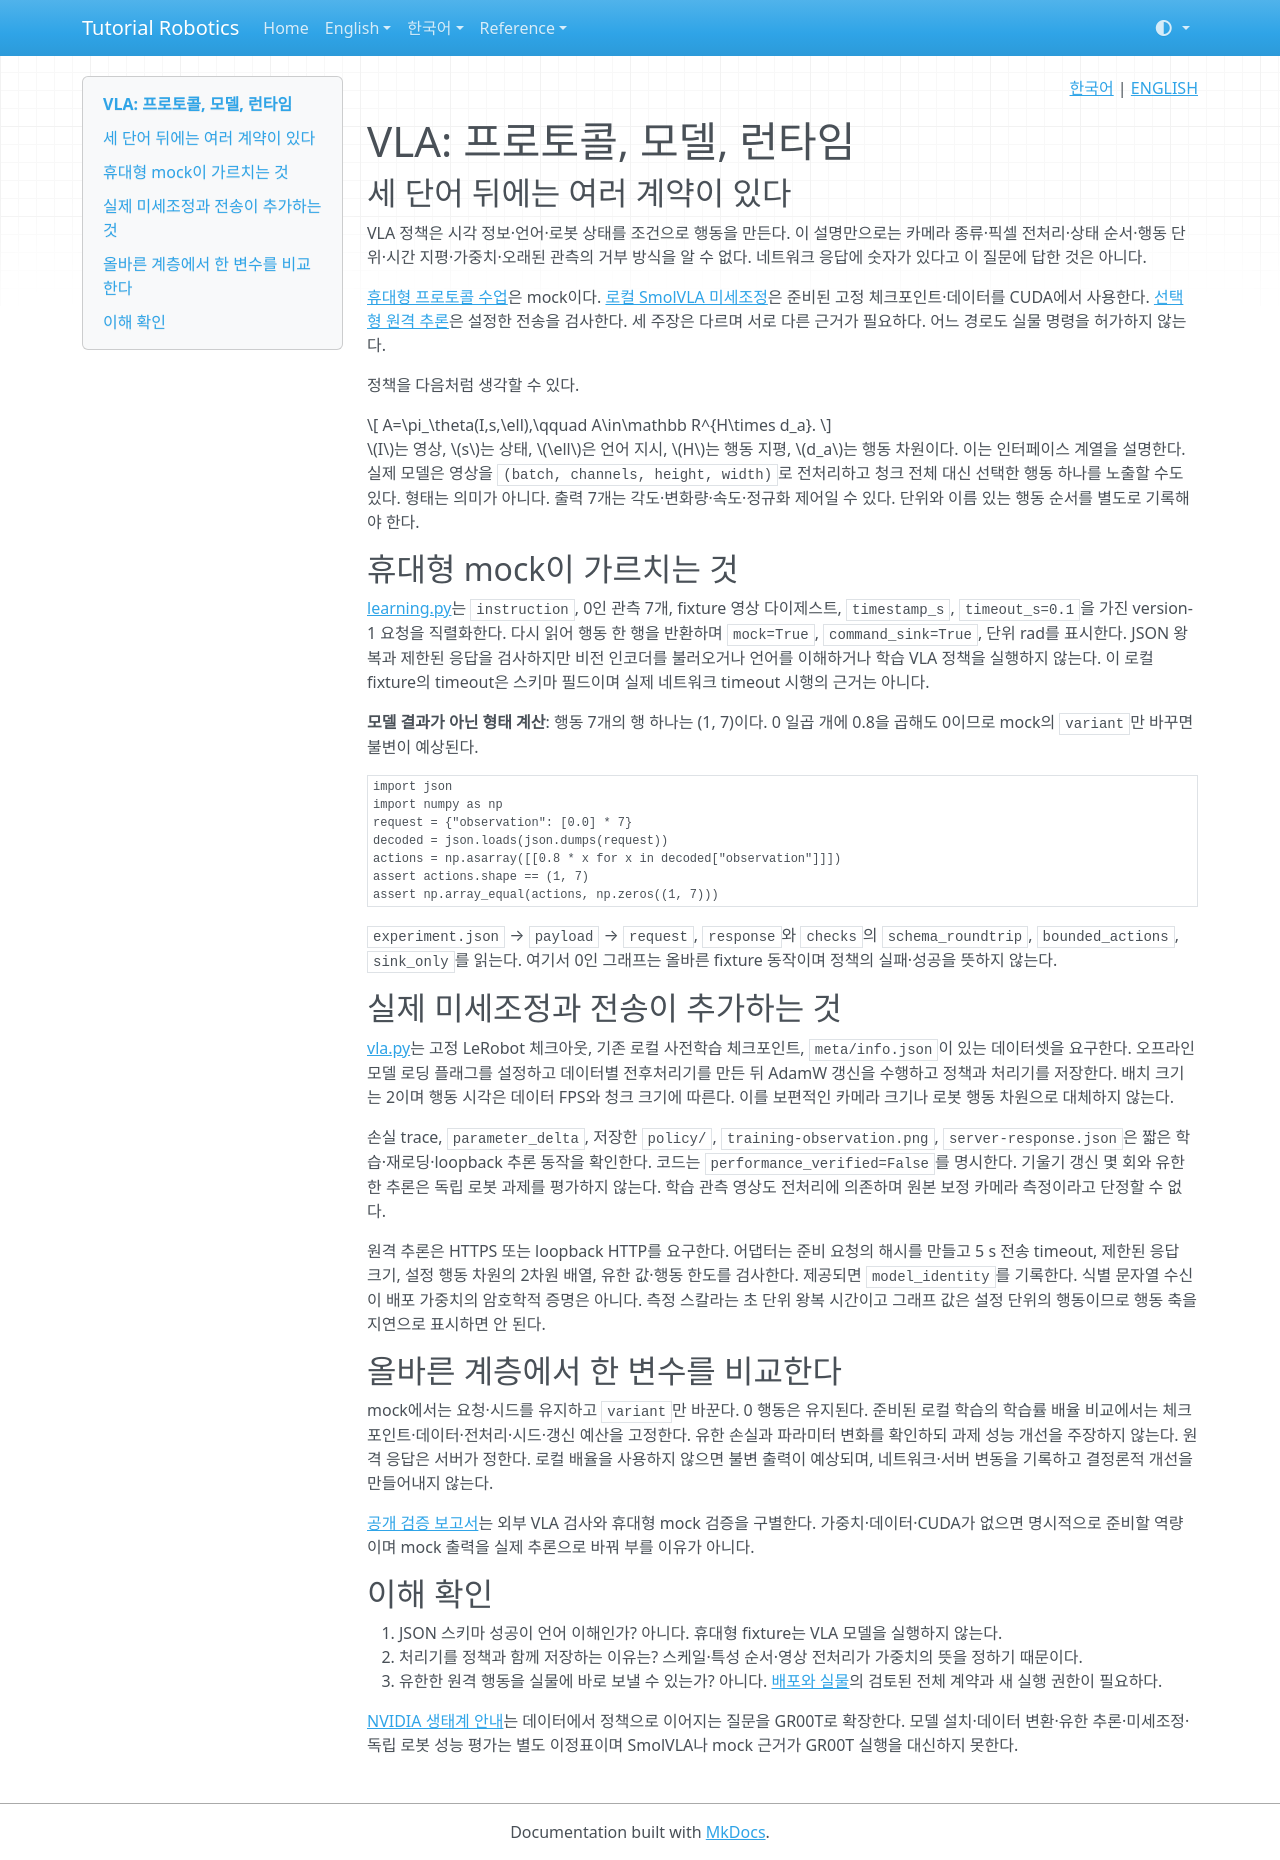

repository: terryum/tutorial-robotics · page: ko/concepts/vla/index.html · generator: mkdocs

<!-- pal:language:start -->
<p align="right">
  <a href="vla.md" lang="ko">한국어</a> | <a href="../../en/concepts/vla.md" lang="en">ENGLISH</a>
</p>
<!-- pal:language:end -->

# VLA: 프로토콜, 모델, 런타임

## 세 단어 뒤에는 여러 계약이 있다

VLA 정책은 시각 정보·언어·로봇 상태를 조건으로 행동을 만든다. 이 설명만으로는 카메라 종류·픽셀 전처리·상태 순서·행동 단위·시간 지평·가중치·오래된 관측의 거부 방식을 알 수 없다. 네트워크 응답에 숫자가 있다고 이 질문에 답한 것은 아니다.

[휴대형 프로토콜 수업](../lessons/core-vla-01.md)은 mock이다. [로컬 SmolVLA 미세조정](../lessons/sim-vla-01.md)은 준비된 고정 체크포인트·데이터를 CUDA에서 사용한다. [선택형 원격 추론](../lessons/sim-vla-02.md)은 설정한 전송을 검사한다. 세 주장은 다르며 서로 다른 근거가 필요하다. 어느 경로도 실물 명령을 허가하지 않는다.

정책을 다음처럼 생각할 수 있다.

$$
A=\pi_\theta(I,s,\ell),\qquad A\in\mathbb R^{H\times d_a}.
$$

$I$는 영상, $s$는 상태, $\ell$은 언어 지시, $H$는 행동 지평, $d_a$는 행동 차원이다. 이는 인터페이스 계열을 설명한다. 실제 모델은 영상을 `(batch, channels, height, width)`로 전처리하고 청크 전체 대신 선택한 행동 하나를 노출할 수도 있다. 형태는 의미가 아니다. 출력 7개는 각도·변화량·속도·정규화 제어일 수 있다. 단위와 이름 있는 행동 순서를 별도로 기록해야 한다.

## 휴대형 mock이 가르치는 것

[learning.py](https://github.com/terryum/tutorial-robotics/blob/main/src/pai_lab/lessons/learning.py)는 `instruction`, 0인 관측 7개, fixture 영상 다이제스트, `timestamp_s`, `timeout_s=0.1`을 가진 version-1 요청을 직렬화한다. 다시 읽어 행동 한 행을 반환하며 `mock=True`, `command_sink=True`, 단위 rad를 표시한다. JSON 왕복과 제한된 응답을 검사하지만 비전 인코더를 불러오거나 언어를 이해하거나 학습 VLA 정책을 실행하지 않는다. 이 로컬 fixture의 timeout은 스키마 필드이며 실제 네트워크 timeout 시행의 근거는 아니다.

**모델 결과가 아닌 형태 계산**: 행동 7개의 행 하나는 (1, 7)이다. 0 일곱 개에 0.8을 곱해도 0이므로 mock의 `variant`만 바꾸면 불변이 예상된다.

```python
import json
import numpy as np
request = {"observation": [0.0] * 7}
decoded = json.loads(json.dumps(request))
actions = np.asarray([[0.8 * x for x in decoded["observation"]]])
assert actions.shape == (1, 7)
assert np.array_equal(actions, np.zeros((1, 7)))
```

`experiment.json` → `payload` → `request`, `response`와 `checks`의 `schema_roundtrip`, `bounded_actions`, `sink_only`를 읽는다. 여기서 0인 그래프는 올바른 fixture 동작이며 정책의 실패·성공을 뜻하지 않는다.

## 실제 미세조정과 전송이 추가하는 것

[vla.py](https://github.com/terryum/tutorial-robotics/blob/main/src/pai_lab/lessons/vla.py)는 고정 LeRobot 체크아웃, 기존 로컬 사전학습 체크포인트, `meta/info.json`이 있는 데이터셋을 요구한다. 오프라인 모델 로딩 플래그를 설정하고 데이터별 전후처리기를 만든 뒤 AdamW 갱신을 수행하고 정책과 처리기를 저장한다. 배치 크기는 2이며 행동 시각은 데이터 FPS와 청크 크기에 따른다. 이를 보편적인 카메라 크기나 로봇 행동 차원으로 대체하지 않는다.

손실 trace, `parameter_delta`, 저장한 `policy/`, `training-observation.png`, `server-response.json`은 짧은 학습·재로딩·loopback 추론 동작을 확인한다. 코드는 `performance_verified=False`를 명시한다. 기울기 갱신 몇 회와 유한한 추론은 독립 로봇 과제를 평가하지 않는다. 학습 관측 영상도 전처리에 의존하며 원본 보정 카메라 측정이라고 단정할 수 없다.

원격 추론은 HTTPS 또는 loopback HTTP를 요구한다. 어댑터는 준비 요청의 해시를 만들고 5 s 전송 timeout, 제한된 응답 크기, 설정 행동 차원의 2차원 배열, 유한 값·행동 한도를 검사한다. 제공되면 `model_identity`를 기록한다. 식별 문자열 수신이 배포 가중치의 암호학적 증명은 아니다. 측정 스칼라는 초 단위 왕복 시간이고 그래프 값은 설정 단위의 행동이므로 행동 축을 지연으로 표시하면 안 된다.

## 올바른 계층에서 한 변수를 비교한다

mock에서는 요청·시드를 유지하고 `variant`만 바꾼다. 0 행동은 유지된다. 준비된 로컬 학습의 학습률 배율 비교에서는 체크포인트·데이터·전처리·시드·갱신 예산을 고정한다. 유한 손실과 파라미터 변화를 확인하되 과제 성능 개선을 주장하지 않는다. 원격 응답은 서버가 정한다. 로컬 배율을 사용하지 않으면 불변 출력이 예상되며, 네트워크·서버 변동을 기록하고 결정론적 개선을 만들어내지 않는다.

[공개 검증 보고서](../../verification/reader-experience.md)는 외부 VLA 검사와 휴대형 mock 검증을 구별한다. 가중치·데이터·CUDA가 없으면 명시적으로 준비할 역량이며 mock 출력을 실제 추론으로 바꿔 부를 이유가 아니다.

## 이해 확인

1. JSON 스키마 성공이 언어 이해인가? 아니다. 휴대형 fixture는 VLA 모델을 실행하지 않는다.
2. 처리기를 정책과 함께 저장하는 이유는? 스케일·특성 순서·영상 전처리가 가중치의 뜻을 정하기 때문이다.
3. 유한한 원격 행동을 실물에 바로 보낼 수 있는가? 아니다. [배포와 실물](deployment-hardware.md)의 검토된 전체 계약과 새 실행 권한이 필요하다.

[NVIDIA 생태계 안내](../nvidia-ecosystem.md)는 데이터에서 정책으로 이어지는 질문을 GR00T로 확장한다. 모델 설치·데이터 변환·유한 추론·미세조정·독립 로봇 성능 평가는 별도 이정표이며 SmolVLA나 mock 근거가 GR00T 실행을 대신하지 못한다.
